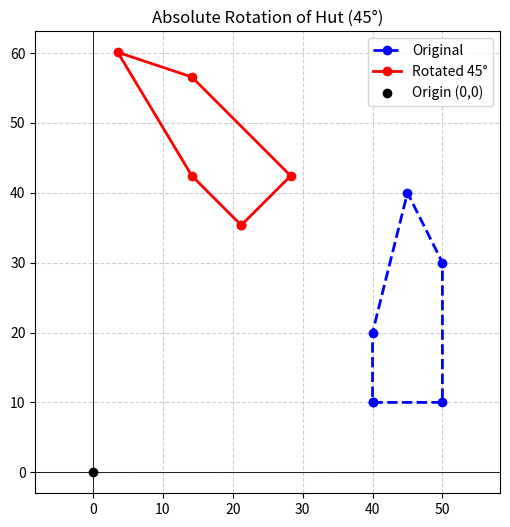

Source code (Python):
import numpy as np
import matplotlib.pyplot as plt

# 1. ORIGINAL SHAPE COORDINATES
points = np.array([
    [40, 10],
    [50, 10],
    [50, 30],
    [45, 40],
    [40, 20],
    [40, 10]   # Close the shape
])

# 2. ROTATION SETUP
theta_deg = 45
theta_rad = np.radians(theta_deg)

# Rotation matrix (about origin)
R = np.array([
    [np.cos(theta_rad), -np.sin(theta_rad)],
    [np.sin(theta_rad),  np.cos(theta_rad)]
])

# Apply rotation
rotated_points = points @ R.T

# 3. PLOTTING
plt.figure(figsize=(6, 6))

# Original shape
plt.plot(points[:, 0], points[:, 1],
         'b--', linewidth=2, marker='o', label='Original')

# Rotated shape
plt.plot(rotated_points[:, 0], rotated_points[:, 1],
         'r-', linewidth=2, marker='o', label=f'Rotated {theta_deg}°')

# Axes & grid
plt.axhline(0, color='black', linewidth=0.6)
plt.axvline(0, color='black', linewidth=0.6)
plt.plot(0, 0, 'ko', label='Origin (0,0)')

plt.grid(True, linestyle='--', alpha=0.6)
plt.axis('equal')
plt.legend()
plt.title(f"Absolute Rotation of Hut ({theta_deg}°)")

plt.show()

# 4. PRINT COORDINATES
print(f"\n--- Coordinates after {theta_deg}° Rotation ---")
labels = ["Bottom Left", "Bottom Right", "Top Right", "Peak", "Top Left"]

for label, (x, y) in zip(labels, rotated_points[:-1]):
    print(f"{label}: ({x:.2f}, {y:.2f})")
